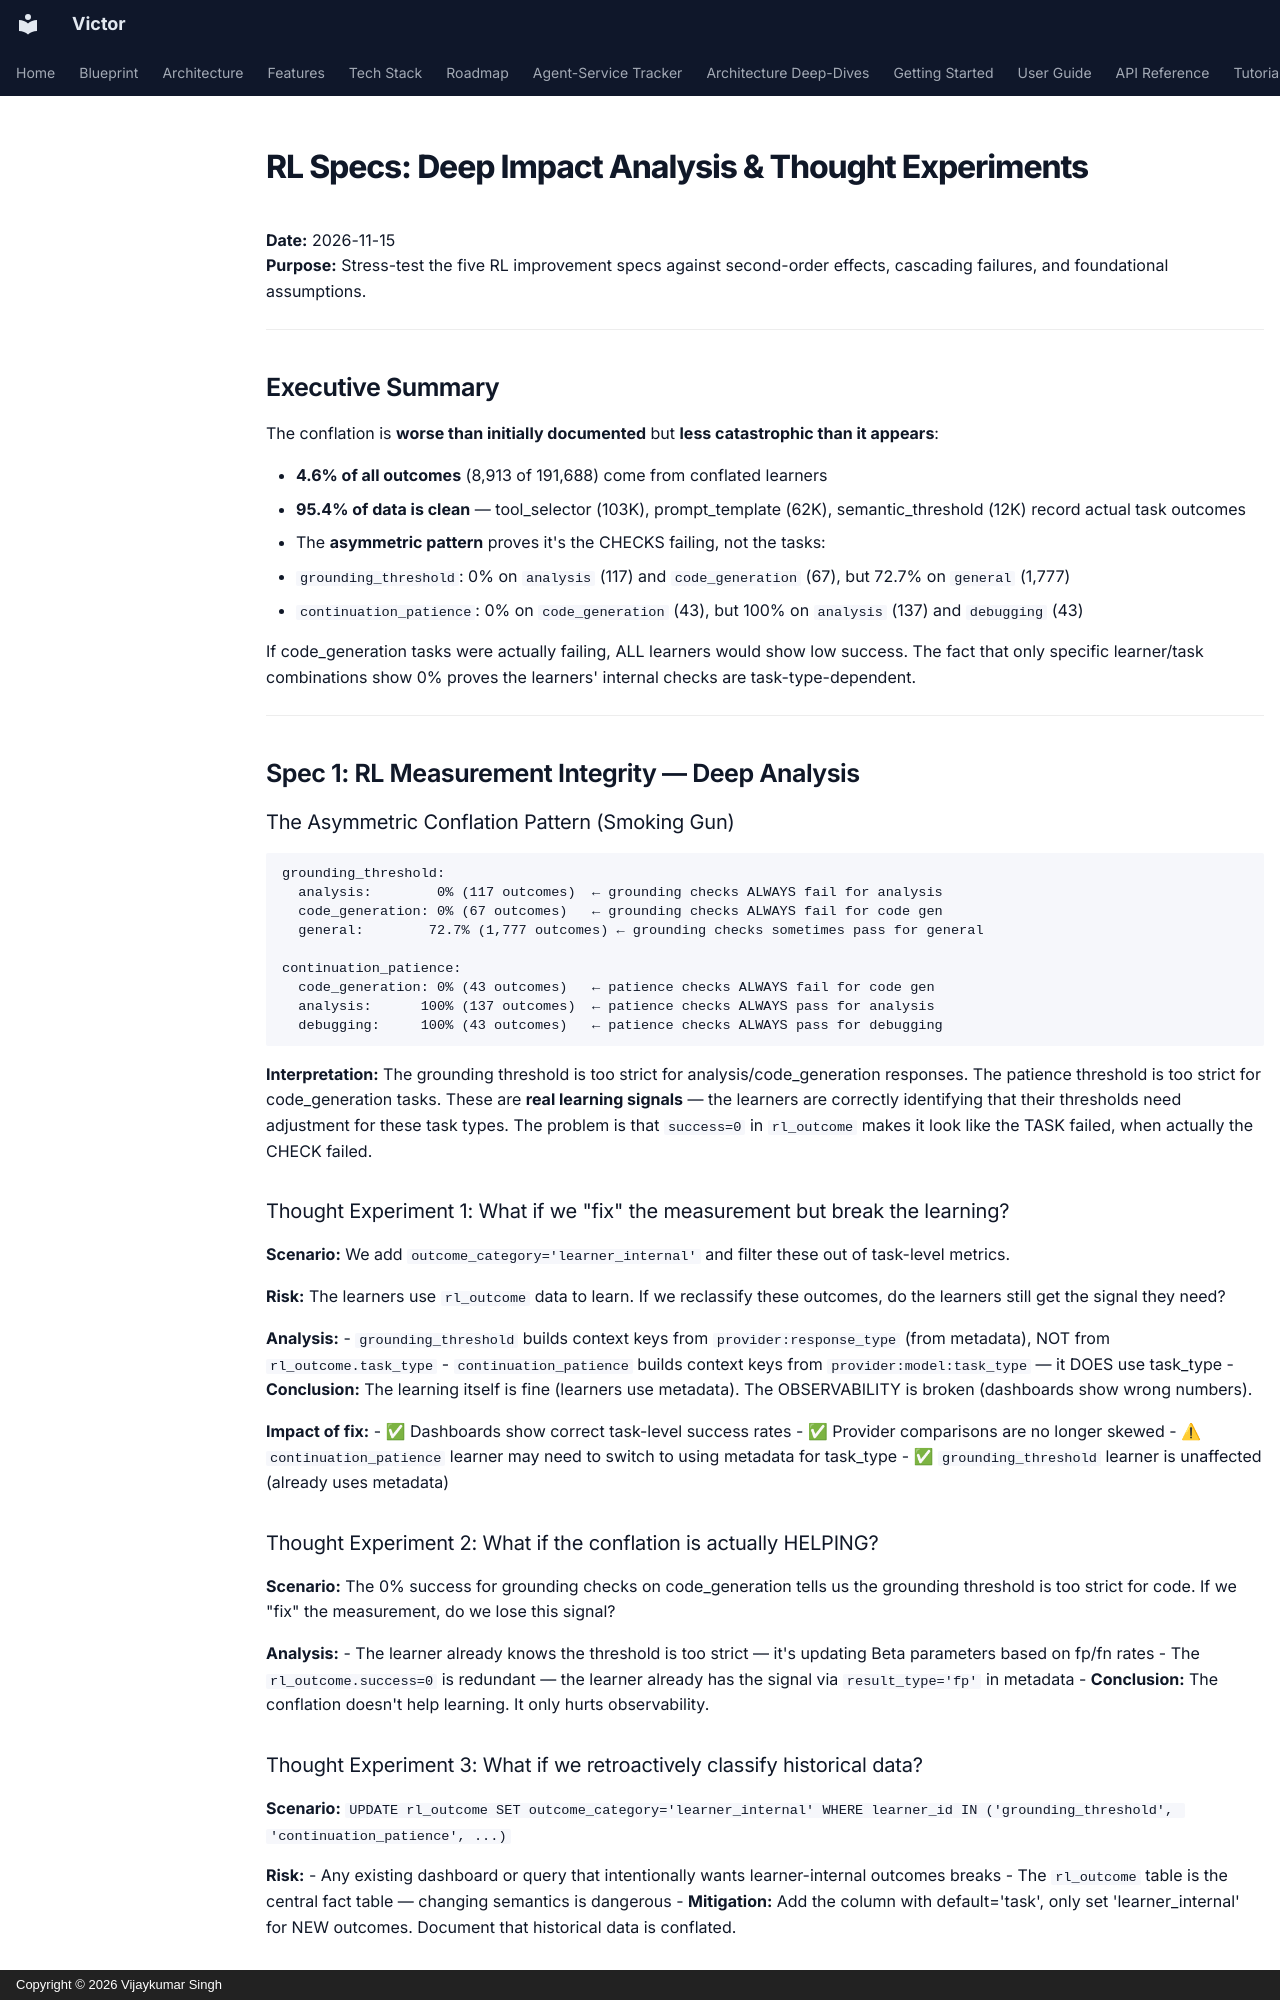

repository: anvai-labs/victor · page: analysis/rl-specs-deep-impact-analysis/index.html · generator: mkdocs · copyright: Copyright © 2026 Vijaykumar Singh

# RL Specs: Deep Impact Analysis & Thought Experiments

**Date:** 2026-11-15  
**Purpose:** Stress-test the five RL improvement specs against second-order effects, cascading failures, and foundational assumptions.

---

## Executive Summary

The conflation is **worse than initially documented** but **less catastrophic than it appears**:

- **4.6% of all outcomes** (8,913 of 191,688) come from conflated learners
- **95.4% of data is clean** — tool_selector (103K), prompt_template (62K), semantic_threshold (12K) record actual task outcomes
- The **asymmetric pattern** proves it's the CHECKS failing, not the tasks:
  - `grounding_threshold`: 0% on `analysis` (117) and `code_generation` (67), but 72.7% on `general` (1,777)
  - `continuation_patience`: 0% on `code_generation` (43), but 100% on `analysis` (137) and `debugging` (43)

If code_generation tasks were actually failing, ALL learners would show low success. The fact that only specific learner/task combinations show 0% proves the learners' internal checks are task-type-dependent.

---

## Spec 1: RL Measurement Integrity — Deep Analysis

### The Asymmetric Conflation Pattern (Smoking Gun)

```
grounding_threshold:
  analysis:        0% (117 outcomes)  ← grounding checks ALWAYS fail for analysis
  code_generation: 0% (67 outcomes)   ← grounding checks ALWAYS fail for code gen
  general:        72.7% (1,777 outcomes) ← grounding checks sometimes pass for general

continuation_patience:
  code_generation: 0% (43 outcomes)   ← patience checks ALWAYS fail for code gen
  analysis:      100% (137 outcomes)  ← patience checks ALWAYS pass for analysis
  debugging:     100% (43 outcomes)   ← patience checks ALWAYS pass for debugging
```

**Interpretation:** The grounding threshold is too strict for analysis/code_generation responses. The patience threshold is too strict for code_generation tasks. These are **real learning signals** — the learners are correctly identifying that their thresholds need adjustment for these task types. The problem is that `success=0` in `rl_outcome` makes it look like the TASK failed, when actually the CHECK failed.

### Thought Experiment 1: What if we "fix" the measurement but break the learning?

**Scenario:** We add `outcome_category='learner_internal'` and filter these out of task-level metrics.

**Risk:** The learners use `rl_outcome` data to learn. If we reclassify these outcomes, do the learners still get the signal they need?

**Analysis:**
- `grounding_threshold` builds context keys from `provider:response_type` (from metadata), NOT from `rl_outcome.task_type`
- `continuation_patience` builds context keys from `provider:model:task_type` — it DOES use task_type
- **Conclusion:** The learning itself is fine (learners use metadata). The OBSERVABILITY is broken (dashboards show wrong numbers).

**Impact of fix:**
- ✅ Dashboards show correct task-level success rates
- ✅ Provider comparisons are no longer skewed
- ⚠ `continuation_patience` learner may need to switch to using metadata for task_type
- ✅ `grounding_threshold` learner is unaffected (already uses metadata)

### Thought Experiment 2: What if the conflation is actually HELPING?

**Scenario:** The 0% success for grounding checks on code_generation tells us the grounding threshold is too strict for code. If we "fix" the measurement, do we lose this signal?

**Analysis:**
- The learner already knows the threshold is too strict — it's updating Beta parameters based on fp/fn rates
- The `rl_outcome.success=0` is redundant — the learner already has the signal via `result_type='fp'` in metadata
- **Conclusion:** The conflation doesn't help learning. It only hurts observability.

### Thought Experiment 3: What if we retroactively classify historical data?

**Scenario:** `UPDATE rl_outcome SET outcome_category='learner_internal' WHERE learner_id IN ('grounding_threshold', 'continuation_patience', ...)`

**Risk:**
- Any existing dashboard or query that intentionally wants learner-internal outcomes breaks
- The `rl_outcome` table is the central fact table — changing semantics is dangerous
- **Mitigation:** Add the column with default='task', only set 'learner_internal' for NEW outcomes. Document that historical data is conflated.
